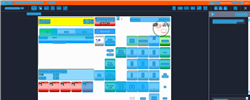
Task: Trigger Based Attended Automation
Workflow: [For Archive] NAMOS_PayCash_NoChange_MY_125_60

Step 1: Computer Vision in window 'Web Rep Console*'

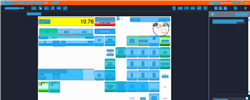
Step 2: CV refresh

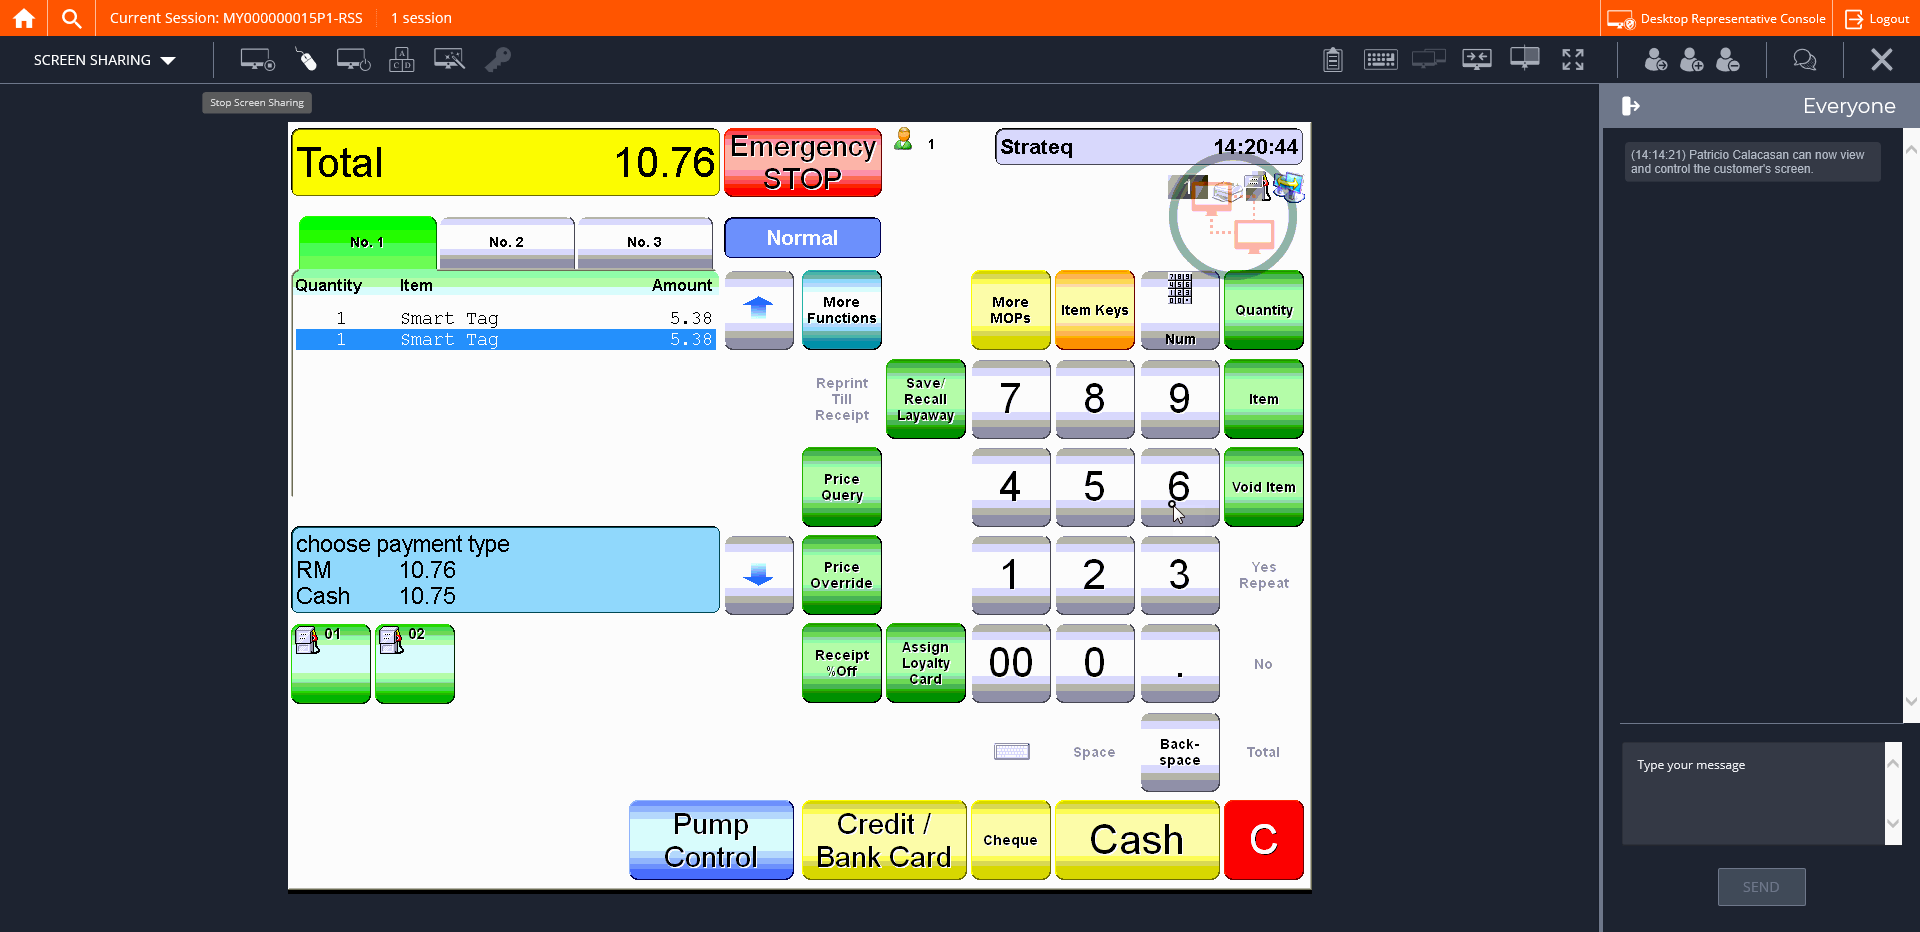
Step 3: CVCache

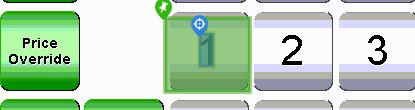
Step 4 [try]: CV Click - Text

Step 5: CvDescriptor (same screen as step 4)

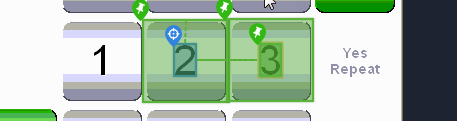
Step 6: CV Click - Text

Step 7: CvDescriptor (same screen as step 6)

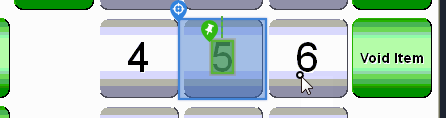
Step 8: CV Click - Button

Step 9: CvDescriptor (same screen as step 8)

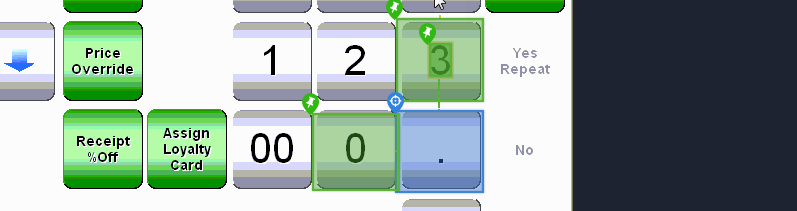
Step 10: CV Click - Button

Step 11: CvDescriptor (same screen as step 10)

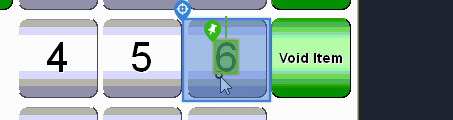
Step 12: CV Click - Button

Step 13: CvDescriptor (same screen as step 12)

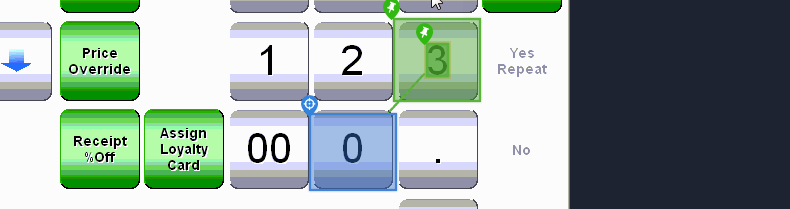
Step 14: CV Click - Button

Step 15: CvDescriptor (same screen as step 14)

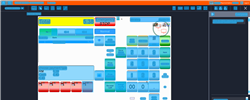
Step 16: CVRefresh

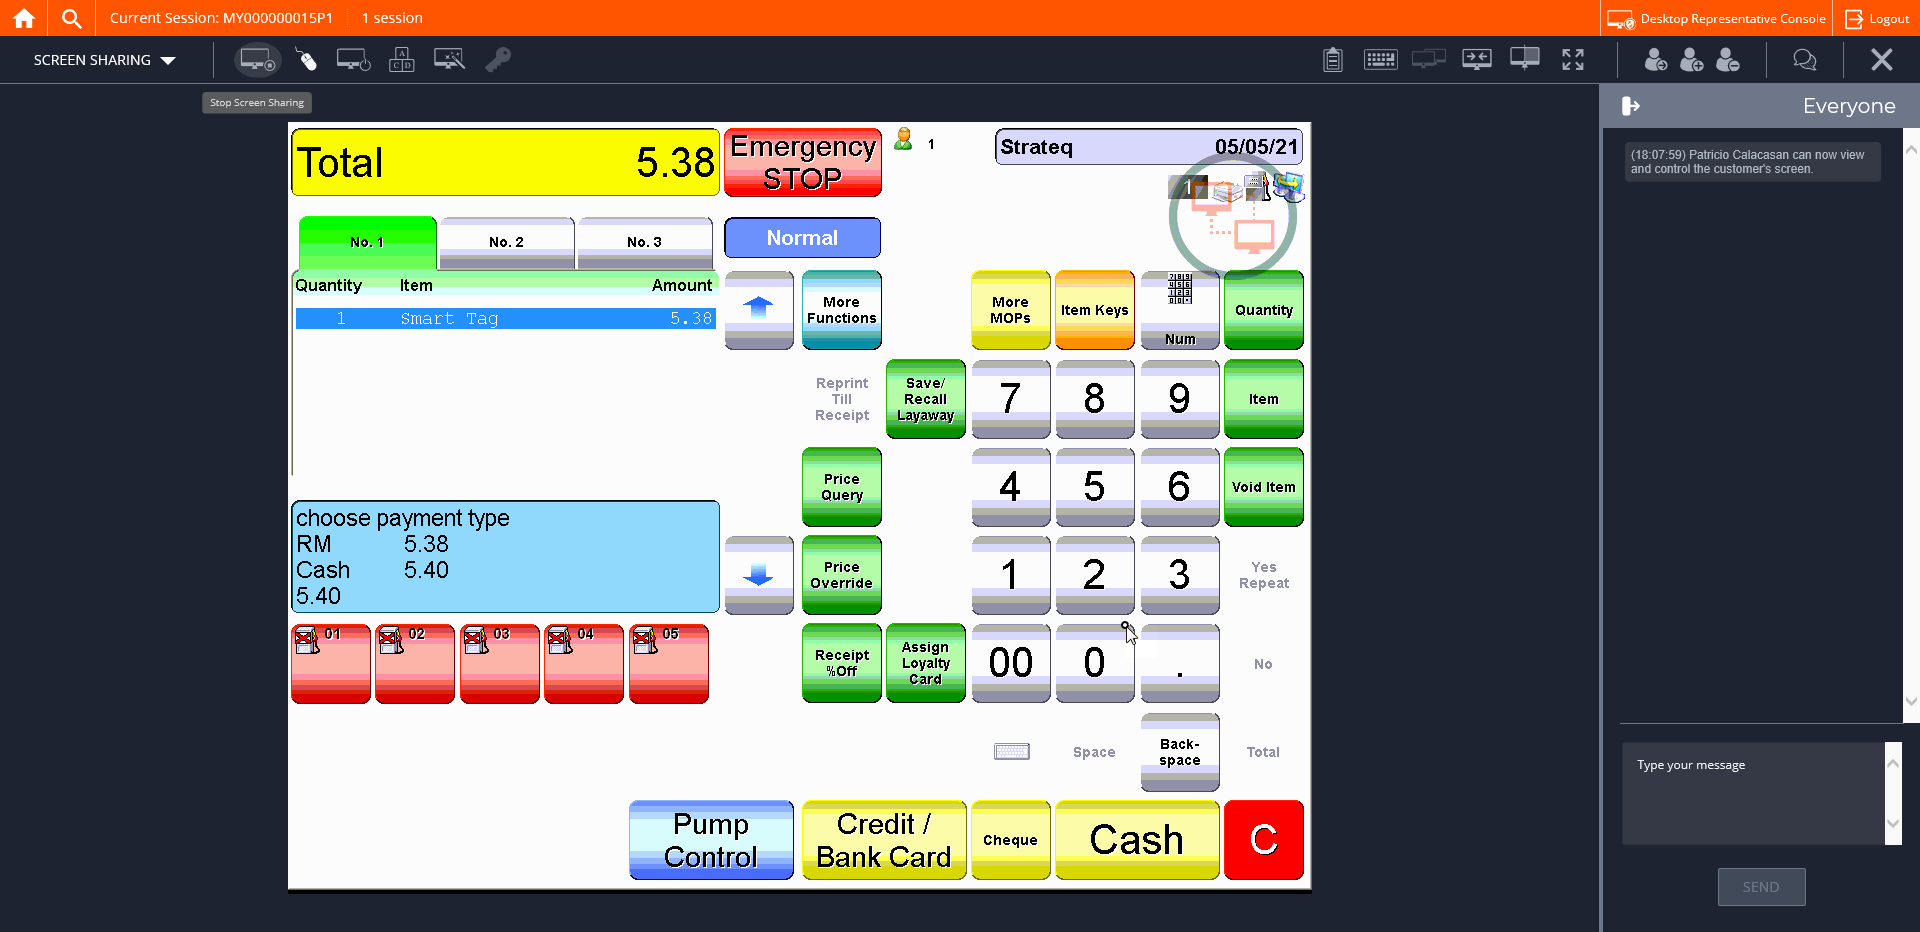
Step 17: CVCache

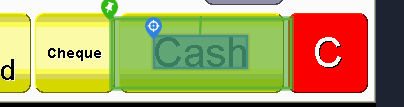
Step 18 [try]: CV Click - Text

Step 19: CvDescriptor (same screen as step 18)

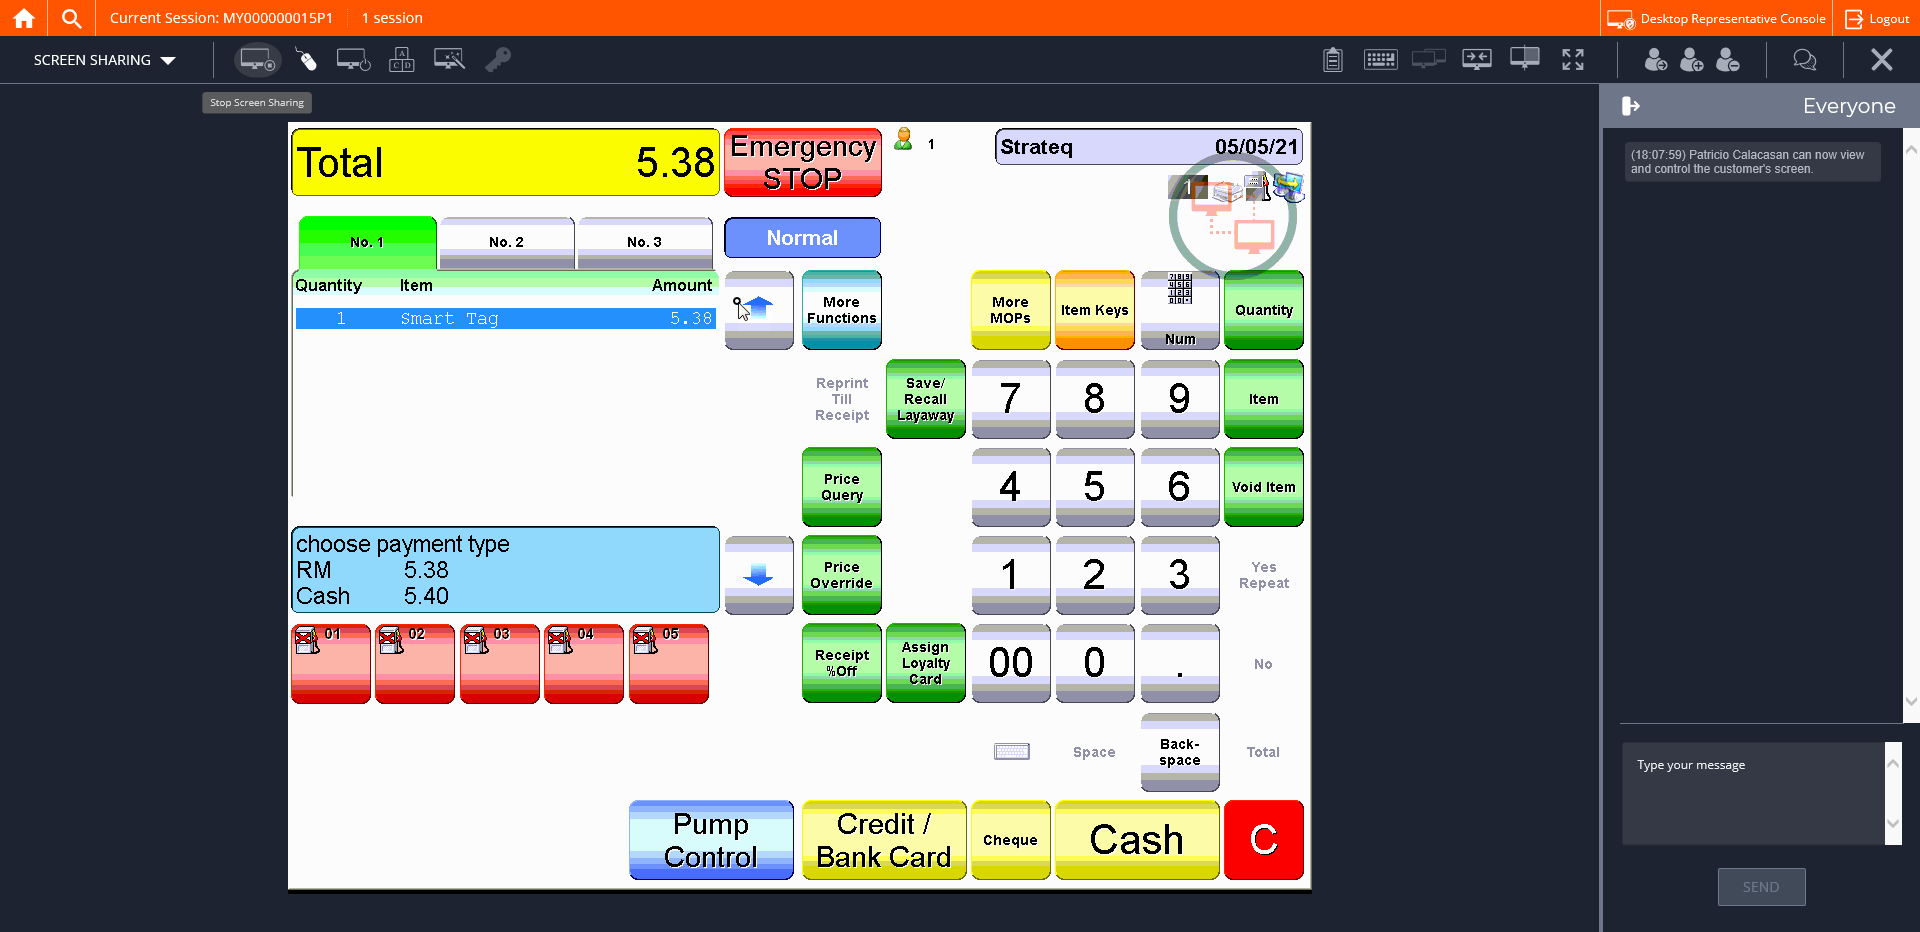
Step 20: CVCache